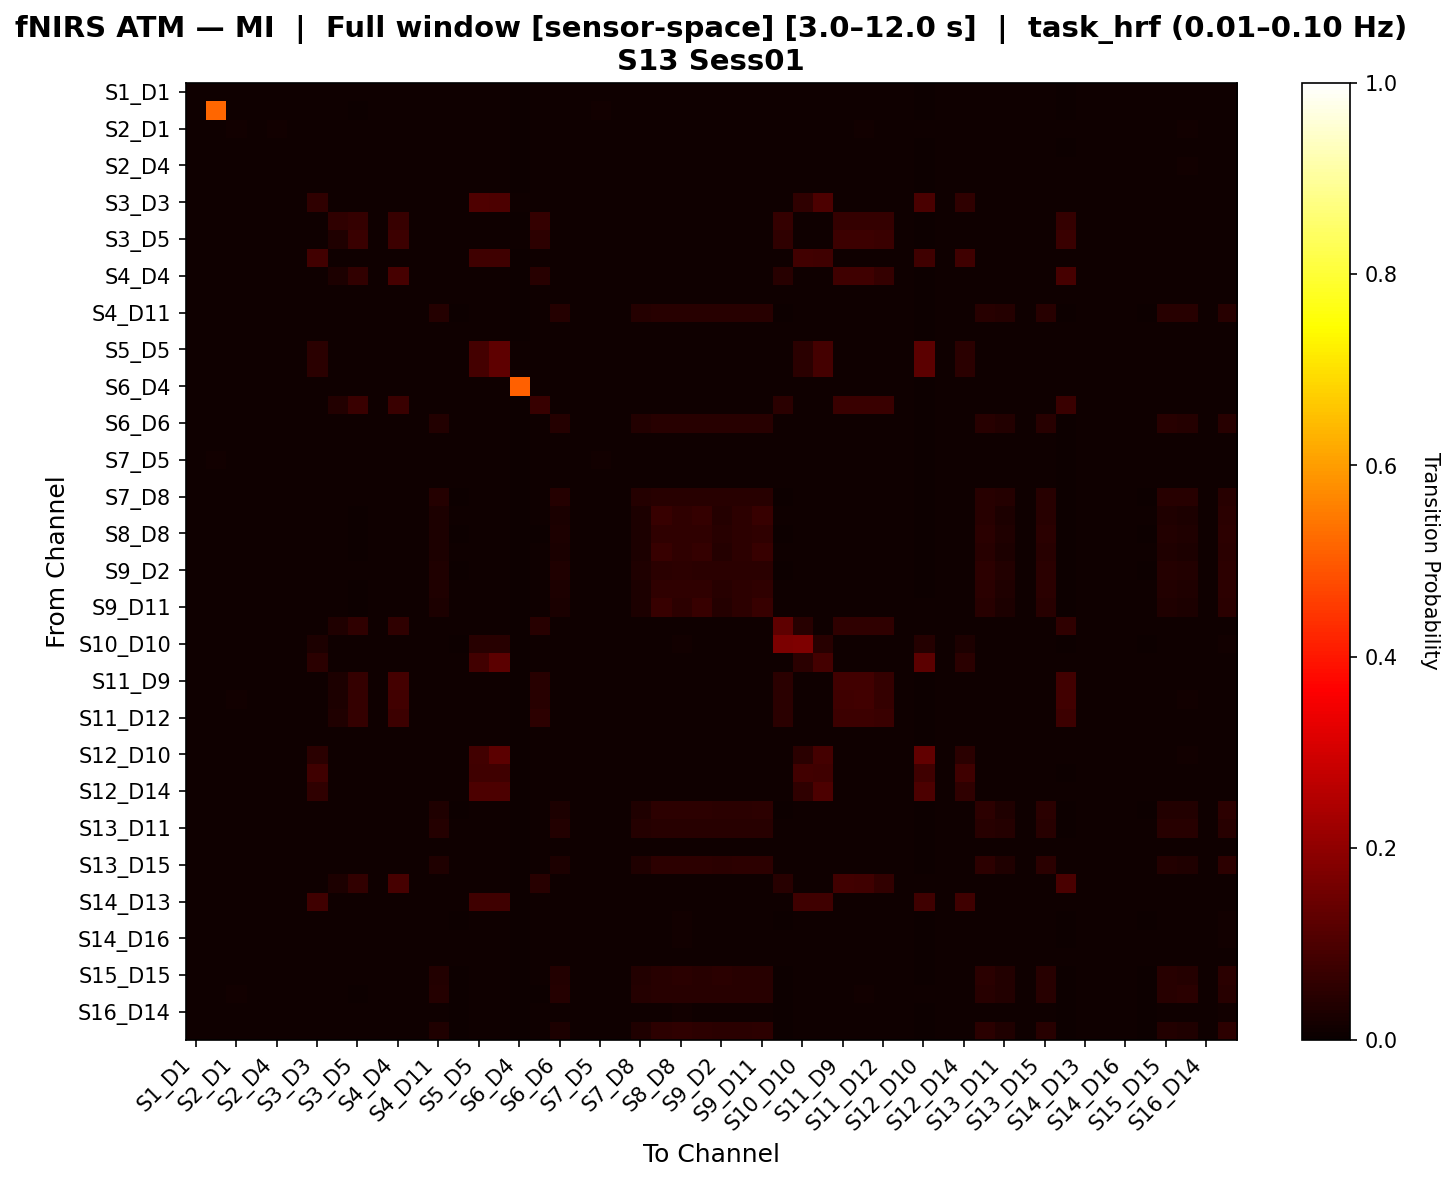

Source data for this figure (header and first rows):
, S1_D1 hbo, S1_D3 hbo, S2_D1 hbo, S2_D2 hbo, S2_D4 hbo, S3_D1 hbo, S3_D3 hbo, S3_D4 hbo, S3_D5 hbo, S4_D2 hbo, S4_D4 hbo, S4_D6 hbo, S4_D11 hbo, S5_D3 hbo, S5_D5 hbo, S5_D7 hbo, S6_D4 hbo, S6_D5 hbo, S6_D6 hbo, S6_D8 hbo, S7_D5 hbo, S7_D7 hbo, S7_D8 hbo
S1_D1 hbo, 0.01046, 0.009333, 0.008767, 0.01018, 0.009333, 0.008767, 0.00905, 0.008484, 0.007919, 0.00905, 0.00905, 0.00905, 0.01103, 0.007919, 0.008484, 0.008201, 0.005939, 0.008201, 0.01046, 0.01018, 0.01018, 0.01046, 0.01075
S1_D3 hbo, 0.01012, 0.5179, 0.00896, 0.01012, 0.009249, 0.00896, 0.008382, 0.008382, 0.007803, 0.00896, 0.00896, 0.00896, 0.0104, 0.008092, 0.008092, 0.008092, 0.00578, 0.008382, 0.009538, 0.009249, 0.01416, 0.009538, 0.009827
S2_D1 hbo, 0.00958, 0.009271, 0.01545, 0.00958, 0.01174, 0.00958, 0.008962, 0.008962, 0.008344, 0.00958, 0.00958, 0.00958, 0.00958, 0.008653, 0.008653, 0.008653, 0.00618, 0.008962, 0.00958, 0.00958, 0.00958, 0.00958, 0.00958
S2_D2 hbo, 0.0106, 0.009456, 0.008883, 0.01032, 0.009456, 0.008883, 0.008883, 0.008596, 0.008023, 0.009169, 0.009169, 0.009169, 0.01089, 0.008023, 0.008596, 0.008309, 0.006017, 0.008309, 0.01032, 0.01003, 0.01003, 0.01032, 0.0106
S2_D4 hbo, 0.009479, 0.008886, 0.01096, 0.009479, 0.01155, 0.009182, 0.009775, 0.009182, 0.00859, 0.01007, 0.009775, 0.009775, 0.01007, 0.008294, 0.009479, 0.009182, 0.006813, 0.00859, 0.01037, 0.01037, 0.009775, 0.01037, 0.01007
S3_D1 hbo, 0.009981, 0.009337, 0.009337, 0.009981, 0.009659, 0.009659, 0.009659, 0.009337, 0.008693, 0.009659, 0.009659, 0.009659, 0.009981, 0.009015, 0.009337, 0.009015, 0.006439, 0.009337, 0.009981, 0.009981, 0.009981, 0.009981, 0.009981
S3_D3 hbo, 0.00941, 0.008469, 0.008469, 0.00941, 0.00941, 0.008783, 0.05643, 0.00941, 0.009097, 0.009724, 0.00941, 0.00941, 0.01066, 0.008156, 0.1016, 0.1013, 0.008156, 0.008469, 0.01098, 0.01098, 0.009724, 0.01098, 0.01035
S3_D4 hbo, 0.009502, 0.008847, 0.008847, 0.009502, 0.00983, 0.009174, 0.01048, 0.057, 0.06611, 0.01016, 0.06643, 0.00983, 0.01016, 0.008519, 0.01048, 0.01016, 0.007536, 0.06545, 0.01048, 0.01048, 0.00983, 0.01048, 0.01016
S3_D5 hbo, 0.009356, 0.009009, 0.009009, 0.009356, 0.01005, 0.009356, 0.0104, 0.0333, 0.07172, 0.0104, 0.07594, 0.01005, 0.01005, 0.008663, 0.0104, 0.0104, 0.00797, 0.05164, 0.0104, 0.0104, 0.009702, 0.0104, 0.01005
S4_D2 hbo, 0.009422, 0.008815, 0.008815, 0.009422, 0.009726, 0.009119, 0.08207, 0.009422, 0.008815, 0.01003, 0.009726, 0.009726, 0.01033, 0.008511, 0.08146, 0.08116, 0.007295, 0.008815, 0.01094, 0.01064, 0.01003, 0.01064, 0.01033
S4_D4 hbo, 0.009568, 0.008951, 0.008951, 0.009568, 0.009877, 0.009259, 0.01019, 0.02844, 0.06241, 0.01019, 0.09164, 0.009877, 0.01019, 0.008642, 0.009877, 0.009568, 0.007099, 0.04354, 0.01049, 0.01049, 0.009877, 0.01049, 0.01019
S4_D6 hbo, 0.009568, 0.008951, 0.008951, 0.009568, 0.009877, 0.009259, 0.01019, 0.009568, 0.008951, 0.01019, 0.009877, 0.009877, 0.01019, 0.008642, 0.009877, 0.009568, 0.007099, 0.008951, 0.01049, 0.01049, 0.009877, 0.01049, 0.01019
S4_D11 hbo, 0.01031, 0.009224, 0.00841, 0.01004, 0.009224, 0.00841, 0.009224, 0.00841, 0.007868, 0.009224, 0.008953, 0.008953, 0.04222, 0.007596, 0.008681, 0.00841, 0.00624, 0.007868, 0.0414, 0.01085, 0.009767, 0.01112, 0.0414
S5_D3 hbo, 0.00977, 0.00977, 0.00977, 0.00977, 0.00977, 0.00977, 0.00977, 0.00977, 0.009421, 0.00977, 0.00977, 0.00977, 0.00977, 0.009421, 0.009421, 0.009421, 0.006978, 0.00977, 0.00977, 0.00977, 0.00977, 0.00977, 0.00977
S5_D5 hbo, 0.009483, 0.008502, 0.008502, 0.009483, 0.009483, 0.008829, 0.04958, 0.009483, 0.009156, 0.00981, 0.009483, 0.009483, 0.01046, 0.008175, 0.08771, 0.1258, 0.008502, 0.008502, 0.01112, 0.01079, 0.00981, 0.01079, 0.01046
S5_D7 hbo, 0.009302, 0.008638, 0.008638, 0.009302, 0.009635, 0.00897, 0.04976, 0.009635, 0.009302, 0.009967, 0.009635, 0.009635, 0.0103, 0.008306, 0.08789, 0.126, 0.008638, 0.008638, 0.01096, 0.01063, 0.009967, 0.01063, 0.0103
S6_D4 hbo, 0.008985, 0.008985, 0.008985, 0.008985, 0.009883, 0.008985, 0.01123, 0.009883, 0.009883, 0.01033, 0.009883, 0.009883, 0.009883, 0.008985, 0.01123, 0.01123, 0.5117, 0.008985, 0.01078, 0.01033, 0.009434, 0.01033, 0.009883
S6_D5 hbo, 0.009565, 0.009235, 0.009235, 0.009565, 0.009894, 0.009565, 0.009894, 0.0383, 0.07173, 0.009894, 0.07239, 0.009894, 0.009894, 0.008905, 0.009565, 0.009565, 0.006926, 0.06968, 0.009894, 0.009894, 0.009894, 0.009894, 0.009894
S6_D6 hbo, 0.009859, 0.008732, 0.008732, 0.009577, 0.009577, 0.008732, 0.01014, 0.008732, 0.008169, 0.009577, 0.009296, 0.009296, 0.03854, 0.007887, 0.009577, 0.009296, 0.007042, 0.008169, 0.04248, 0.01099, 0.009859, 0.01099, 0.03798
S6_D8 hbo, 0.009753, 0.008606, 0.008606, 0.009466, 0.009466, 0.008893, 0.01004, 0.008893, 0.008319, 0.009753, 0.009466, 0.009466, 0.0109, 0.008032, 0.009466, 0.00918, 0.006885, 0.008319, 0.0109, 0.01119, 0.009753, 0.01119, 0.01033
S7_D5 hbo, 0.009594, 0.01326, 0.008747, 0.009594, 0.009594, 0.008747, 0.009312, 0.008747, 0.008183, 0.009312, 0.009312, 0.009312, 0.01072, 0.007901, 0.008747, 0.008465, 0.006208, 0.008183, 0.01044, 0.01072, 0.01411, 0.01072, 0.01044
S7_D7 hbo, 0.009843, 0.008718, 0.008718, 0.009561, 0.009561, 0.008718, 0.009843, 0.008718, 0.008155, 0.009561, 0.00928, 0.00928, 0.01097, 0.007874, 0.00928, 0.008999, 0.006749, 0.008155, 0.01097, 0.01125, 0.009843, 0.01125, 0.0104
S7_D8 hbo, 0.01003, 0.008914, 0.008635, 0.009749, 0.009471, 0.008635, 0.009471, 0.008635, 0.008078, 0.009471, 0.009192, 0.009192, 0.04196, 0.007799, 0.008914, 0.008635, 0.006407, 0.008078, 0.04169, 0.01086, 0.01003, 0.01114, 0.04141
S8_D6 hbo, 0.01065, 0.01065, 0.008688, 0.01037, 0.008969, 0.008688, 0.008688, 0.008128, 0.007567, 0.008688, 0.008688, 0.008688, 0.02953, 0.007848, 0.008128, 0.007848, 0.005605, 0.008128, 0.02657, 0.009809, 0.009809, 0.01009, 0.02868
S8_D8 hbo, 0.01021, 0.009404, 0.008329, 0.009941, 0.009135, 0.008329, 0.009404, 0.008329, 0.007792, 0.009135, 0.008866, 0.008866, 0.03124, 0.007523, 0.008866, 0.008598, 0.006448, 0.007792, 0.02846, 0.01075, 0.009672, 0.01102, 0.03016
S8_D15 hbo, 0.01076, 0.01076, 0.008777, 0.01048, 0.00906, 0.008777, 0.008494, 0.008211, 0.007644, 0.008777, 0.008777, 0.008777, 0.02916, 0.007928, 0.008211, 0.007928, 0.005663, 0.008211, 0.02621, 0.009626, 0.009626, 0.009909, 0.02831
S9_D2 hbo, 0.01031, 0.009495, 0.00841, 0.01004, 0.009224, 0.00841, 0.008953, 0.00841, 0.007868, 0.008953, 0.008953, 0.008953, 0.03503, 0.007596, 0.00841, 0.008139, 0.005969, 0.007868, 0.03134, 0.01058, 0.009767, 0.01085, 0.03395
S9_D9 hbo, 0.01084, 0.01027, 0.008847, 0.01056, 0.009132, 0.008847, 0.008562, 0.008276, 0.007705, 0.008847, 0.008847, 0.008847, 0.03137, 0.007991, 0.008276, 0.007991, 0.005708, 0.008276, 0.02821, 0.009703, 0.009703, 0.009989, 0.03052
S9_D11 hbo, 0.01073, 0.01073, 0.008752, 0.01045, 0.009034, 0.008752, 0.00847, 0.008187, 0.007623, 0.008752, 0.008752, 0.008752, 0.029, 0.007905, 0.008187, 0.007905, 0.005647, 0.008187, 0.02607, 0.009599, 0.009599, 0.009881, 0.02815
S10_D9 hbo, 0.00977, 0.00977, 0.00977, 0.00977, 0.00977, 0.00977, 0.009421, 0.03342, 0.05707, 0.00977, 0.05777, 0.00977, 0.00977, 0.00977, 0.009072, 0.009072, 0.006978, 0.04577, 0.00977, 0.00977, 0.00977, 0.00977, 0.00977
S10_D10 hbo, 0.009945, 0.00884, 0.008564, 0.009669, 0.009392, 0.008564, 0.02753, 0.008564, 0.008011, 0.009392, 0.009116, 0.009116, 0.01105, 0.007735, 0.04483, 0.04455, 0.00663, 0.008011, 0.01105, 0.01105, 0.009945, 0.01133, 0.0105
S10_D12 hbo, 0.01016, 0.009265, 0.009265, 0.01016, 0.009564, 0.009265, 0.04773, 0.008667, 0.008069, 0.009265, 0.009265, 0.009265, 0.01046, 0.008368, 0.08559, 0.1238, 0.005977, 0.008667, 0.01046, 0.01046, 0.01016, 0.01046, 0.01046
S11_D9 hbo, 0.01004, 0.00941, 0.00941, 0.01004, 0.009724, 0.009724, 0.00941, 0.0282, 0.06261, 0.009724, 0.08616, 0.009724, 0.01004, 0.008783, 0.009097, 0.008783, 0.006274, 0.04413, 0.01004, 0.01004, 0.01004, 0.01004, 0.01004
S11_D11 hbo, 0.009928, 0.009025, 0.01294, 0.009928, 0.01143, 0.009326, 0.009025, 0.02833, 0.06368, 0.009326, 0.08449, 0.009326, 0.009928, 0.008424, 0.008724, 0.008424, 0.006017, 0.04467, 0.009928, 0.009928, 0.009627, 0.009928, 0.009928
S11_D12 hbo, 0.01028, 0.009401, 0.009107, 0.01028, 0.009401, 0.009107, 0.009107, 0.03252, 0.06393, 0.009107, 0.07711, 0.009107, 0.01058, 0.008226, 0.008519, 0.008226, 0.005875, 0.05252, 0.01058, 0.01028, 0.01028, 0.01058, 0.01058
S11_D13 hbo, 0.009872, 0.008711, 0.008711, 0.009582, 0.009582, 0.009001, 0.01016, 0.009001, 0.00842, 0.009872, 0.009582, 0.009582, 0.01074, 0.00813, 0.009582, 0.009292, 0.006969, 0.00842, 0.01103, 0.01074, 0.009872, 0.01074, 0.01045
S12_D10 hbo, 0.009673, 0.009673, 0.01116, 0.009673, 0.009673, 0.009301, 0.04702, 0.008557, 0.008185, 0.009301, 0.009301, 0.009301, 0.009673, 0.008929, 0.08511, 0.1236, 0.006696, 0.008929, 0.009673, 0.009673, 0.009673, 0.009673, 0.009673
S12_D12 hbo, 0.00987, 0.008742, 0.008742, 0.009588, 0.009588, 0.008742, 0.08102, 0.008742, 0.008178, 0.009588, 0.009306, 0.009306, 0.011, 0.007896, 0.08045, 0.08017, 0.006486, 0.008178, 0.01072, 0.01128, 0.00987, 0.01128, 0.01043
S12_D14 hbo, 0.00988, 0.009281, 0.009281, 0.00988, 0.009581, 0.009281, 0.05474, 0.008683, 0.008084, 0.009281, 0.009281, 0.009281, 0.01048, 0.008383, 0.09959, 0.09929, 0.005988, 0.008683, 0.01018, 0.01078, 0.01018, 0.01078, 0.01018
S13_D6 hbo, 0.01031, 0.009224, 0.00841, 0.01004, 0.009224, 0.00841, 0.009224, 0.00841, 0.007868, 0.009224, 0.008953, 0.008953, 0.03332, 0.007596, 0.008681, 0.00841, 0.00624, 0.007868, 0.03032, 0.01085, 0.009767, 0.01112, 0.03251
S13_D11 hbo, 0.0101, 0.008979, 0.008698, 0.00982, 0.00954, 0.008698, 0.009259, 0.008698, 0.008137, 0.009259, 0.009259, 0.009259, 0.04247, 0.007856, 0.008698, 0.008418, 0.006173, 0.008137, 0.03879, 0.01066, 0.0101, 0.01094, 0.04191
S13_D13 hbo, 0.009609, 0.008969, 0.008969, 0.009609, 0.00993, 0.009289, 0.01025, 0.00993, 0.009289, 0.00993, 0.00993, 0.00993, 0.01025, 0.008648, 0.00993, 0.009609, 0.007047, 0.008969, 0.01025, 0.01025, 0.00993, 0.01025, 0.01025
S13_D15 hbo, 0.01076, 0.009884, 0.009012, 0.01076, 0.009302, 0.009012, 0.008721, 0.00843, 0.007849, 0.009012, 0.009012, 0.009012, 0.0324, 0.00814, 0.00843, 0.00814, 0.005814, 0.00843, 0.02965, 0.009884, 0.009884, 0.01017, 0.03211
S14_D12 hbo, 0.009733, 0.009733, 0.009733, 0.009733, 0.009733, 0.009733, 0.009733, 0.02792, 0.06089, 0.009733, 0.09155, 0.009733, 0.009733, 0.009733, 0.009373, 0.009373, 0.00721, 0.04307, 0.009733, 0.009733, 0.009733, 0.009733, 0.009733
S14_D13 hbo, 0.009956, 0.009023, 0.009023, 0.009956, 0.009645, 0.009334, 0.08107, 0.009334, 0.008712, 0.009645, 0.009645, 0.009645, 0.01027, 0.008712, 0.08076, 0.08045, 0.006534, 0.009023, 0.01027, 0.01027, 0.009956, 0.01027, 0.01027
S14_D14 hbo, 0.0102, 0.009101, 0.008549, 0.009928, 0.009377, 0.008549, 0.009101, 0.008549, 0.007998, 0.009101, 0.009101, 0.009101, 0.01131, 0.007722, 0.008549, 0.008274, 0.006067, 0.007998, 0.01048, 0.01076, 0.009928, 0.01103, 0.01076
S14_D16 hbo, 0.009826, 0.008703, 0.008703, 0.009545, 0.009545, 0.008703, 0.009826, 0.008703, 0.008141, 0.009545, 0.009264, 0.009264, 0.01095, 0.007861, 0.009264, 0.008984, 0.006738, 0.008141, 0.01095, 0.01123, 0.009826, 0.01123, 0.01039
S15_D13 hbo, 0.00977, 0.00977, 0.00977, 0.00977, 0.00977, 0.00977, 0.00977, 0.00977, 0.009421, 0.00977, 0.00977, 0.00977, 0.00977, 0.009421, 0.009421, 0.009421, 0.006978, 0.00977, 0.00977, 0.00977, 0.00977, 0.00977, 0.00977
S15_D15 hbo, 0.01031, 0.009224, 0.00841, 0.01004, 0.009224, 0.00841, 0.009224, 0.00841, 0.007868, 0.009224, 0.008953, 0.008953, 0.03867, 0.007596, 0.008681, 0.00841, 0.00624, 0.007868, 0.03785, 0.01085, 0.009767, 0.01112, 0.03785
S15_D16 hbo, 0.009825, 0.008763, 0.01248, 0.009559, 0.01089, 0.008232, 0.009028, 0.008232, 0.0077, 0.009028, 0.008763, 0.008763, 0.03973, 0.007435, 0.008497, 0.008232, 0.006107, 0.0077, 0.0392, 0.01036, 0.009559, 0.01062, 0.0392
S16_D14 hbo, 0.01038, 0.00929, 0.00847, 0.01011, 0.00929, 0.00847, 0.009016, 0.00847, 0.007923, 0.009016, 0.009016, 0.009016, 0.01148, 0.00765, 0.00847, 0.008197, 0.006011, 0.007923, 0.01038, 0.01066, 0.009836, 0.01093, 0.01066
S16_D16 hbo, 0.01028, 0.009199, 0.008387, 0.01001, 0.009199, 0.008387, 0.00947, 0.008387, 0.007846, 0.009199, 0.008929, 0.008929, 0.03292, 0.007576, 0.008929, 0.008658, 0.006494, 0.007846, 0.03022, 0.01082, 0.00974, 0.01109, 0.0321
